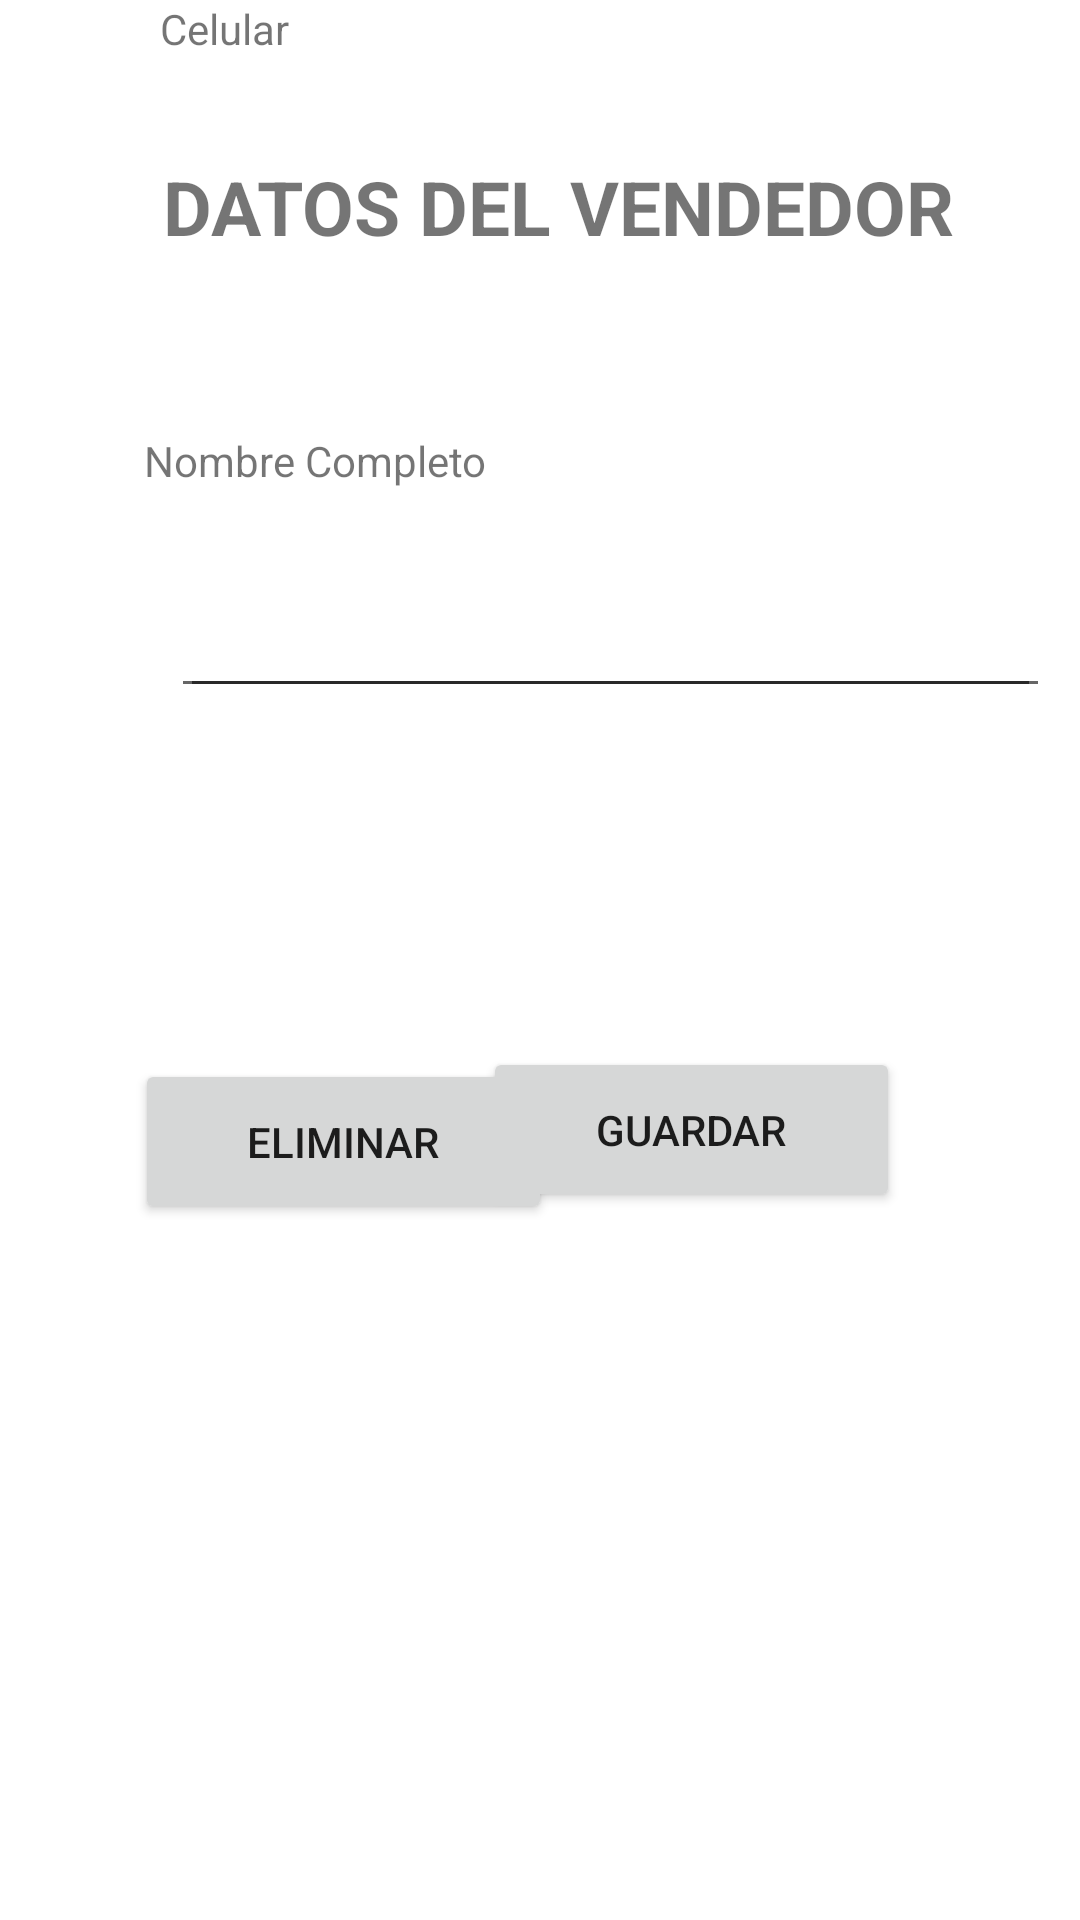

This screen was rendered from an Android layout file. Write that file and the resources it references.
<!-- AndroidManifest.xml: application theme Theme.MyApp -->
<!-- res/layout/activity_main_up_vendedor.xml -->
<?xml version="1.0" encoding="utf-8"?>
<androidx.constraintlayout.widget.ConstraintLayout xmlns:android="http://schemas.android.com/apk/res/android"
    xmlns:app="http://schemas.android.com/apk/res-auto"
    xmlns:tools="http://schemas.android.com/tools"
    android:layout_width="match_parent"
    android:layout_height="match_parent"
    tools:context=".Presentacion.MainUpCliente1">

    <EditText
        android:id="@+id/txtupcelularepartidor"
        android:layout_width="290dp"
        android:layout_height="60dp"
        android:layout_marginStart="60dp"
        android:layout_marginEnd="139dp"
        android:layout_marginBottom="404dp"
        android:ems="10"
        android:inputType="textPersonName"
        android:textStyle="bold"
        app:layout_constraintBottom_toBottomOf="parent"
        app:layout_constraintEnd_toEndOf="parent"
        app:layout_constraintHorizontal_bias="0.0"
        app:layout_constraintStart_toStartOf="parent"
        tools:ignore="MissingConstraints" />

    <TextView
        android:id="@+id/titleupcliente"
        android:layout_width="wrap_content"
        android:layout_height="wrap_content"
        android:layout_marginStart="80dp"
        android:layout_marginTop="52dp"
        android:layout_marginEnd="206dp"
        android:text="DATOS DEL VENDEDOR"
        android:textSize="25sp"
        android:textStyle="bold"
        app:layout_constraintEnd_toEndOf="parent"
        app:layout_constraintHorizontal_bias="0.136"
        app:layout_constraintStart_toStartOf="parent"
        app:layout_constraintTop_toTopOf="parent" />

    <EditText
        android:id="@+id/txtnombuprepartidor"
        android:layout_width="290dp"
        android:layout_height="60dp"
        android:layout_marginStart="60dp"
        android:layout_marginTop="176dp"
        android:layout_marginEnd="139dp"
        android:ems="10"
        android:inputType="textPersonName"
        android:textStyle="bold"
        app:layout_constraintEnd_toEndOf="parent"
        app:layout_constraintHorizontal_bias="0.025"
        app:layout_constraintStart_toStartOf="parent"
        app:layout_constraintTop_toTopOf="parent"
        tools:ignore="MissingConstraints" />


    <Button
        android:id="@+id/btnGuarRepartidor"
        android:layout_width="139dp"
        android:layout_height="55dp"
        android:layout_marginEnd="60dp"
        android:layout_marginBottom="236dp"
        android:text="@string/btnguardarCategoria"
        app:cardCornerRadius="50dp"
        app:layout_constraintBottom_toBottomOf="parent"
        app:layout_constraintEnd_toEndOf="parent" />

    <Button
        android:id="@+id/btnElimRepartidor"
        android:layout_width="139dp"
        android:layout_height="55dp"
        android:layout_marginStart="50dp"
        android:layout_marginBottom="232dp"
        android:text="@string/btneliminarCategoria"
        app:cardCornerRadius="50dp"
        app:layout_constraintBottom_toBottomOf="parent"
        app:layout_constraintEnd_toStartOf="@+id/btnGuarRepartidor"
        app:layout_constraintHorizontal_bias="0.186"
        app:layout_constraintStart_toStartOf="parent" />

    <TextView
        android:id="@+id/titleNombreClient"
        android:layout_width="wrap_content"
        android:layout_height="wrap_content"
        android:layout_marginTop="144dp"
        android:text="@string/txtnombrecliente"
        app:layout_constraintEnd_toEndOf="parent"
        app:layout_constraintHorizontal_bias="0.195"
        app:layout_constraintStart_toStartOf="parent"
        app:layout_constraintTop_toTopOf="parent" />

    <TextView
        android:id="@+id/titleCelClient"
        android:layout_width="wrap_content"
        android:layout_height="wrap_content"
        android:layout_marginTop="12dp"
        android:text="@string/txtcelular"
        app:layout_constraintEnd_toEndOf="parent"
        app:layout_constraintHorizontal_bias="0.168"
        app:layout_constraintStart_toStartOf="parent"
        app:layout_constraintTop_toBottomOf="@+id/txtnombupcliente" />



</androidx.constraintlayout.widget.ConstraintLayout>
<!-- resources referenced by this layout -->
<resources>
  <string name="btneliminarCategoria">Eliminar</string>
  <string name="btnguardarCategoria">Guardar</string>
  <string name="txtcelular">Celular</string>
  <string name="txtnombrecliente">Nombre Completo</string>
  <style name="Theme.MyApp" parent="Theme.MaterialComponents.DayNight.DarkActionBar">
          
          <item name="colorPrimary">@color/purple_500</item>
          <item name="colorPrimaryVariant">@color/purple_700</item>
          <item name="colorOnPrimary">@color/white</item>
          
          <item name="colorSecondary">@color/teal_200</item>
          <item name="colorSecondaryVariant">@color/teal_700</item>
          <item name="colorOnSecondary">@color/black</item>
          
          <item name="android:statusBarColor" tools:targetApi="l">?attr/colorPrimaryVariant</item>
          
      </style>
  <color name="purple_500">#009688</color>
  <color name="purple_700">#8BC34A</color>
  <color name="white">#FFFFFFFF</color>
  <color name="teal_200">#FF03DAC5</color>
  <color name="teal_700">#FF018786</color>
  <color name="black">#FF000000</color>
</resources>
